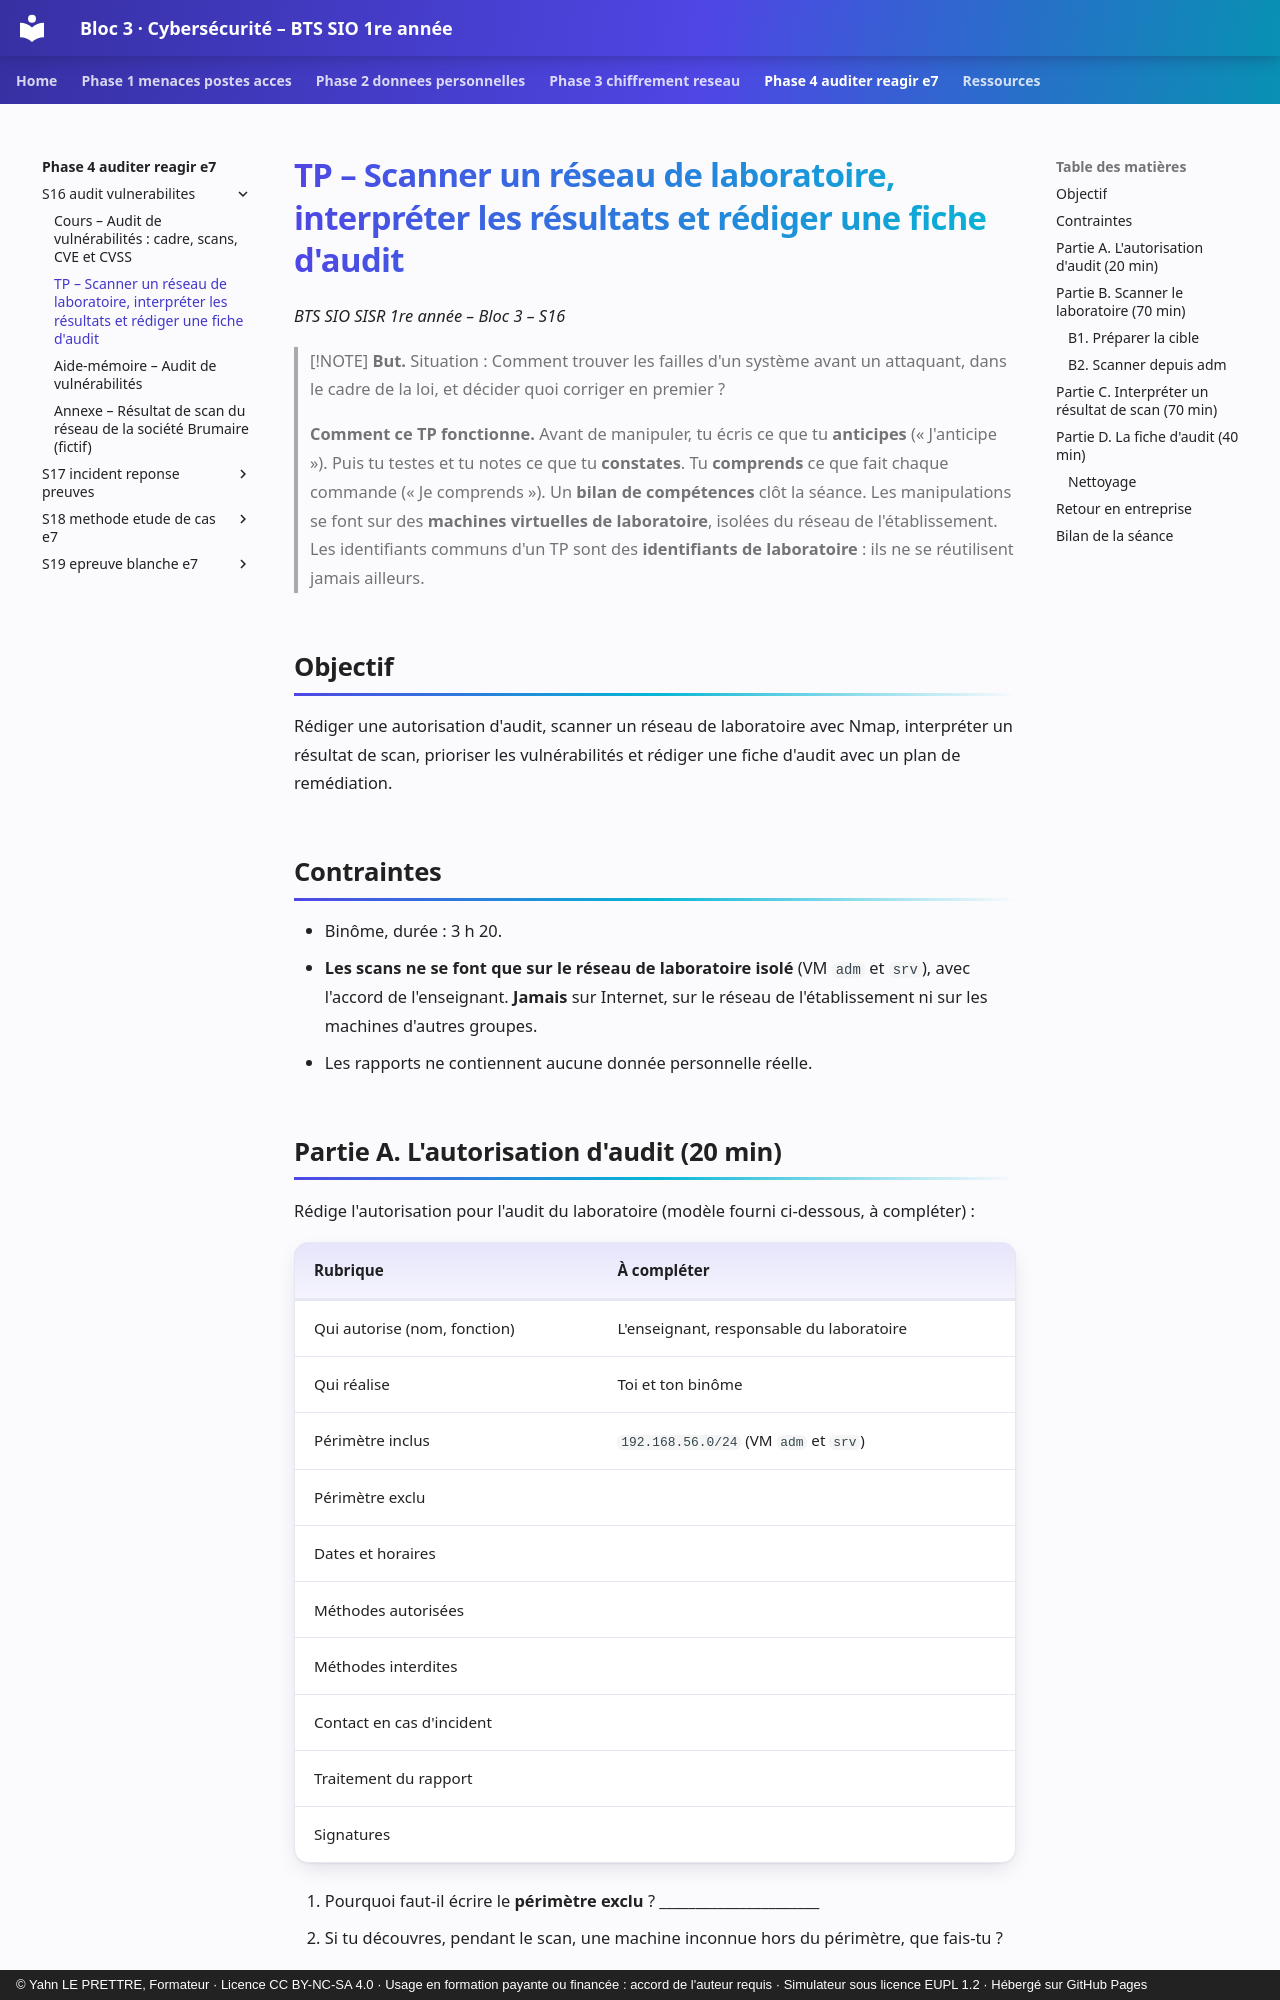

repository: YahnLP/bts1-sio-sisr-bloc3 · page: phase-4-auditer-reagir-e7/S16-audit-vulnerabilites/02-tp/index.html · generator: mkdocs · copyright: © Yahn LE PRETTRE, Formateur · Licence CC BY-NC-SA 4.0 · Usage en formation payante ou financée : accord de l'auteur requis · Simulateur sous licence EUPL 1.2 · Hébergé sur GitHub Pages

# TP – Scanner un réseau de laboratoire, interpréter les résultats et rédiger une fiche d'audit

*BTS SIO SISR 1re année – Bloc 3 – S16*

> [!NOTE]
> **But.** Situation : Comment trouver les failles d'un système avant un attaquant, dans le cadre de la loi, et décider quoi corriger en premier ?
>
> **Comment ce TP fonctionne.** Avant de manipuler, tu écris ce que tu **anticipes** (« J'anticipe »). Puis tu testes et tu notes ce que tu **constates**. Tu **comprends** ce que fait chaque commande (« Je comprends »). Un **bilan de compétences** clôt la séance. Les manipulations se font sur des **machines virtuelles de laboratoire**, isolées du réseau de l'établissement. Les identifiants communs d'un TP sont des **identifiants de laboratoire** : ils ne se réutilisent jamais ailleurs.

## Objectif

Rédiger une autorisation d'audit, scanner un réseau de laboratoire avec Nmap, interpréter un résultat de scan, prioriser les vulnérabilités et rédiger une fiche d'audit avec un plan de remédiation.

## Contraintes

- Binôme, durée : 3 h 20.
- **Les scans ne se font que sur le réseau de laboratoire isolé** (VM `adm` et `srv`), avec l'accord de l'enseignant. **Jamais** sur Internet, sur le réseau de l'établissement ni sur les machines d'autres groupes.
- Les rapports ne contiennent aucune donnée personnelle réelle.

## Partie A. L'autorisation d'audit (20 min)

Rédige l'autorisation pour l'audit du laboratoire (modèle fourni ci-dessous, à compléter) :

| Rubrique | À compléter |
|---|---|
| Qui autorise (nom, fonction) | L'enseignant, responsable du laboratoire |
| Qui réalise | Toi et ton binôme |
| Périmètre inclus | `192.168.56.0/24` (VM `adm` et `srv`) |
| Périmètre exclu | |
| Dates et horaires | |
| Méthodes autorisées | |
| Méthodes interdites | |
| Contact en cas d'incident | |
| Traitement du rapport | |
| Signatures | |

1. Pourquoi faut-il écrire le **périmètre exclu** ? ______________________
2. Si tu découvres, pendant le scan, une machine inconnue hors du périmètre, que fais-tu ? ______________________
3. Pourquoi l'autorisation d'un **client** ne suffit-elle pas pour scanner son hébergeur ? ______________________

## Partie B. Scanner le laboratoire (70 min)
